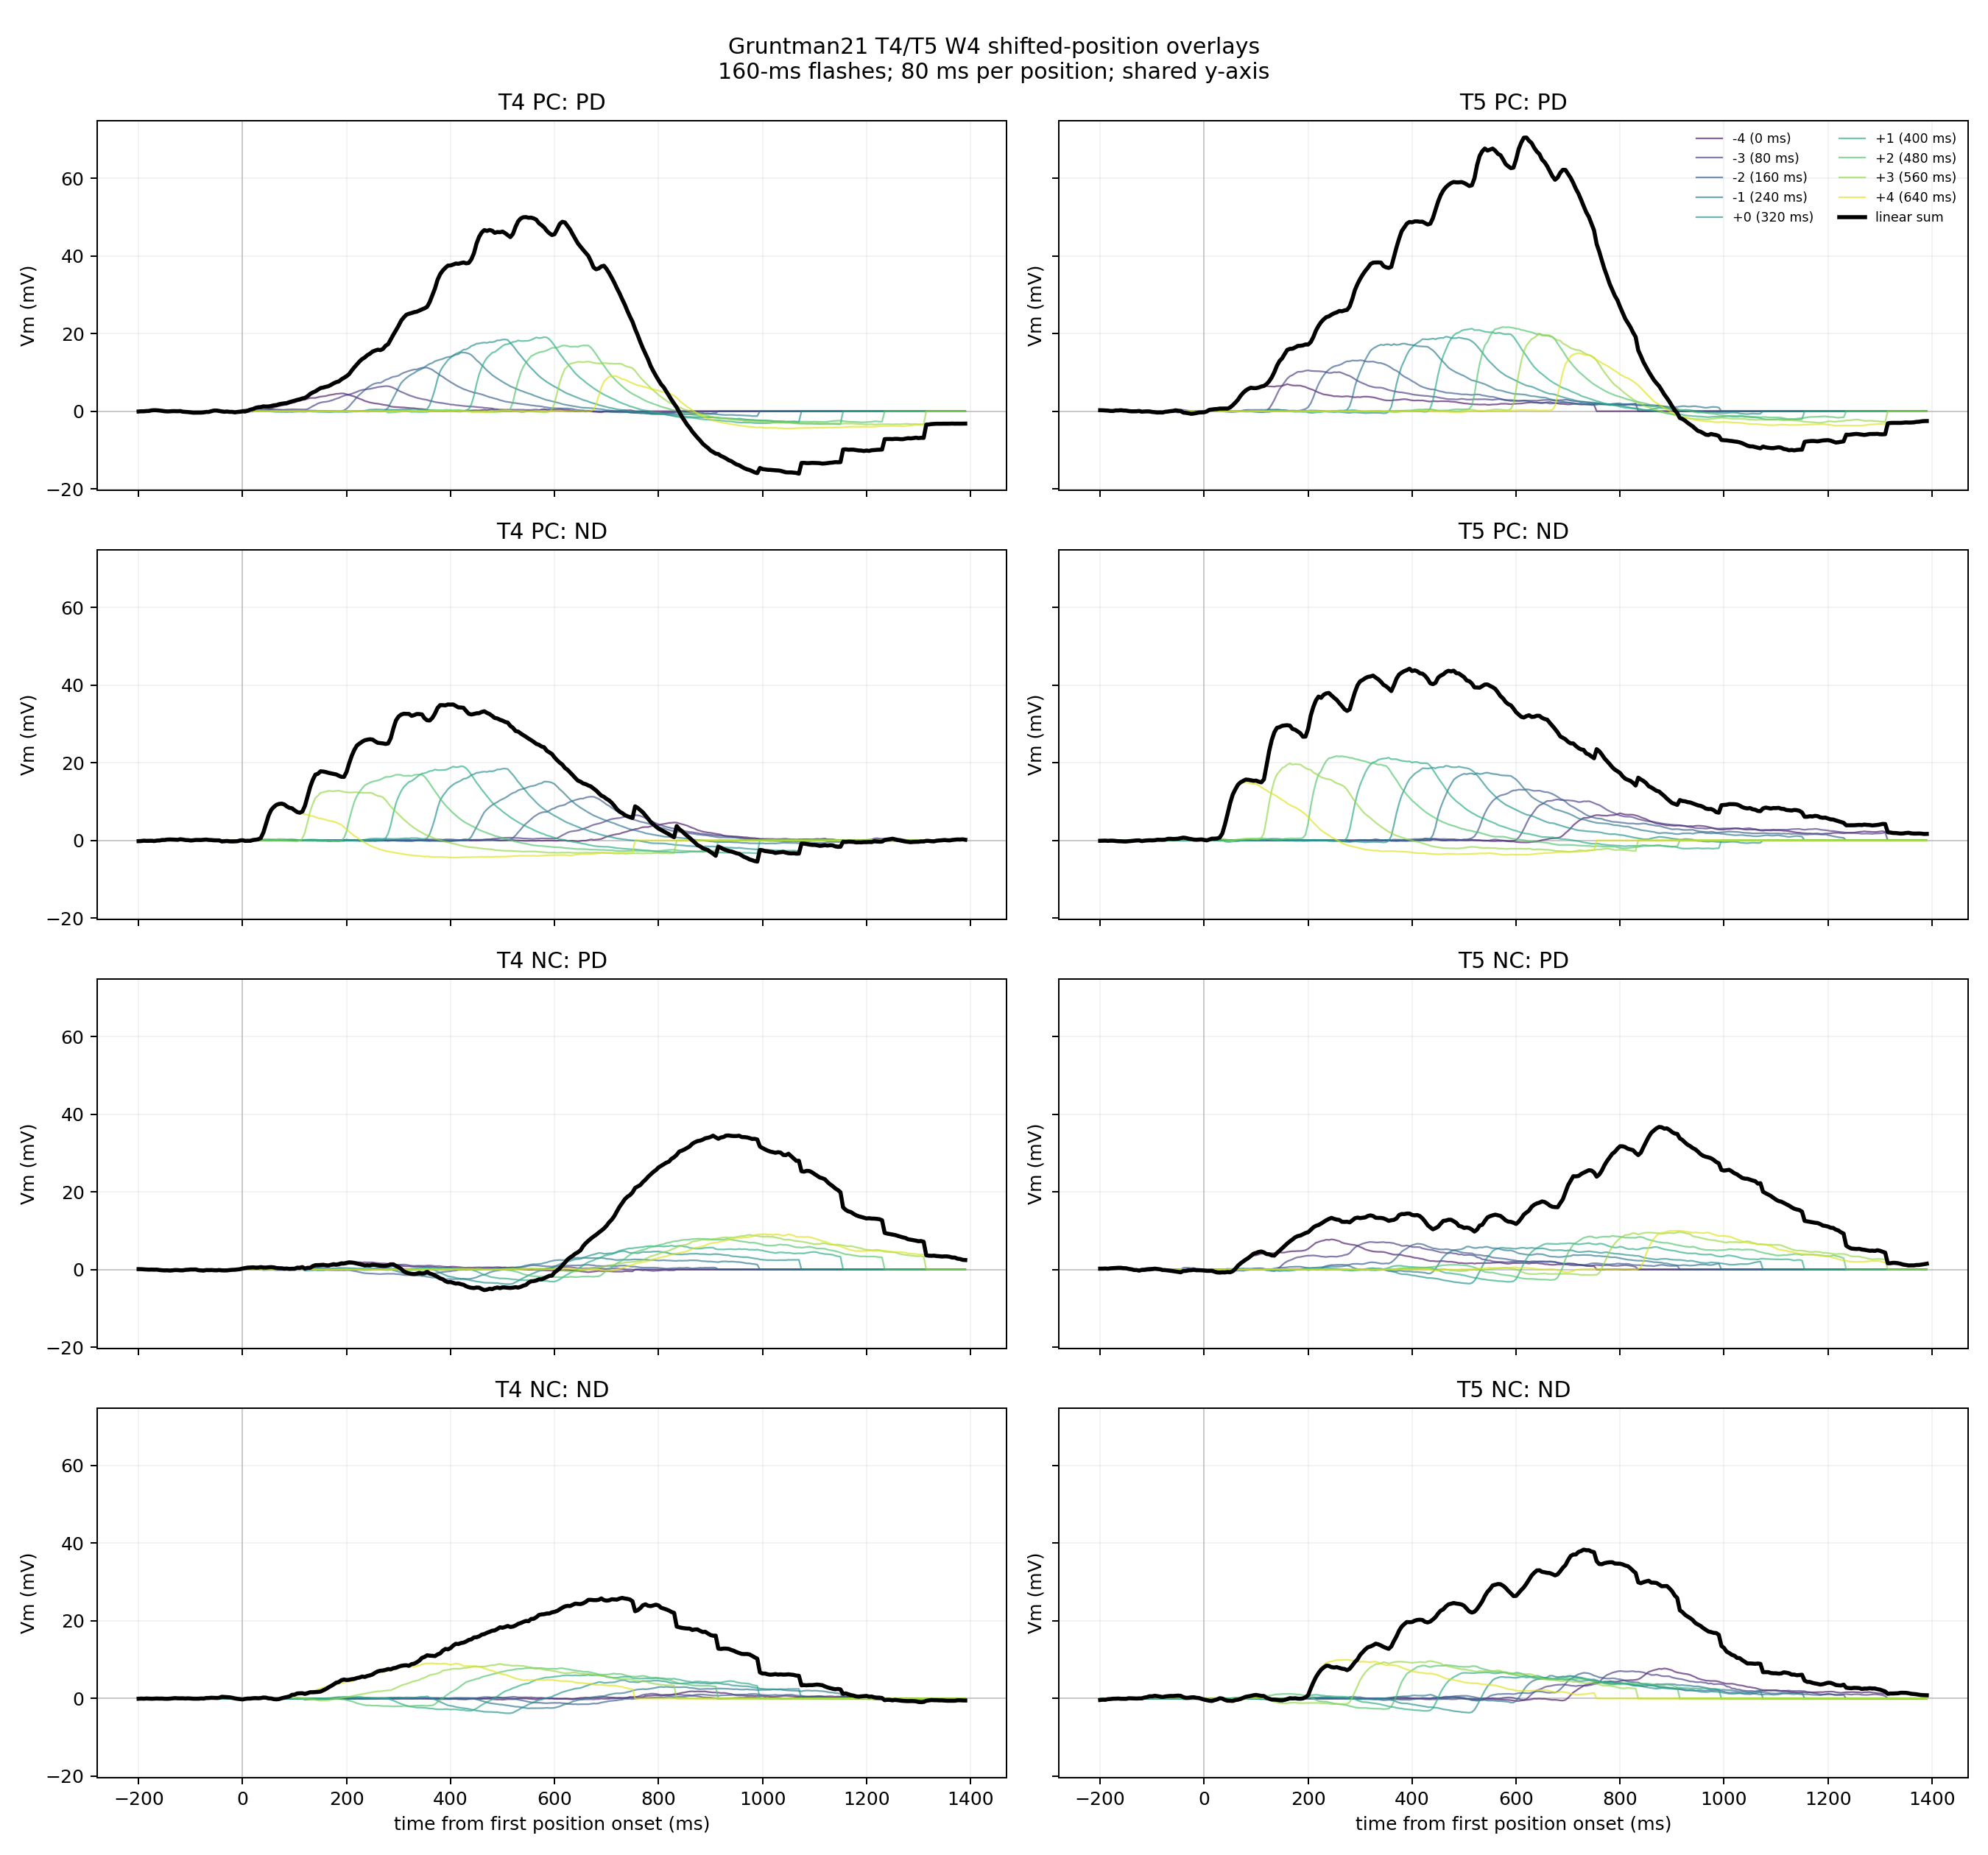

Source data for this figure (header and first rows):
cell_type, direction, contrast, component, position, delay_ms, time_ms, vm_mv
T4, PD, PC, position, -4, 0.000000, -200, -0.06768
T4, PD, PC, position, -4, 0.000000, -195, -0.01379
T4, PD, PC, position, -4, 0.000000, -190, -0.01642
T4, PD, PC, position, -4, 0.000000, -185, 0.04538
T4, PD, PC, position, -4, 0.000000, -180, 0.07382
T4, PD, PC, position, -4, 0.000000, -175, 0.2196
T4, PD, PC, position, -4, 0.000000, -170, 0.2612
T4, PD, PC, position, -4, 0.000000, -165, 0.2406
T4, PD, PC, position, -4, 0.000000, -160, 0.1822
T4, PD, PC, position, -4, 0.000000, -155, 0.1037
T4, PD, PC, position, -4, 0.000000, -150, -0.004277
T4, PD, PC, position, -4, 0.000000, -145, -0.05477
T4, PD, PC, position, -4, 0.000000, -140, -0.02872
T4, PD, PC, position, -4, 0.000000, -135, 0.02159
T4, PD, PC, position, -4, 0.000000, -130, 0.02406
T4, PD, PC, position, -4, 0.000000, -125, 0.000006
T4, PD, PC, position, -4, 0.000000, -120, 0.08883
T4, PD, PC, position, -4, 0.000000, -115, -0.01836
T4, PD, PC, position, -4, 0.000000, -110, -0.04211
T4, PD, PC, position, -4, 0.000000, -105, -0.0656
T4, PD, PC, position, -4, 0.000000, -100, -0.0992
T4, PD, PC, position, -4, 0.000000, -95, -0.1318
T4, PD, PC, position, -4, 0.000000, -90, -0.103
T4, PD, PC, position, -4, 0.000000, -85, -0.09353
T4, PD, PC, position, -4, 0.000000, -80, -0.1155
T4, PD, PC, position, -4, 0.000000, -75, -0.1124
T4, PD, PC, position, -4, 0.000000, -70, -0.06207
T4, PD, PC, position, -4, 0.000000, -65, -0.1024
T4, PD, PC, position, -4, 0.000000, -60, -0.0759
T4, PD, PC, position, -4, 0.000000, -55, -0.05755
T4, PD, PC, position, -4, 0.000000, -50, -0.06371
T4, PD, PC, position, -4, 0.000000, -45, -0.07475
T4, PD, PC, position, -4, 0.000000, -40, -0.09756
T4, PD, PC, position, -4, 0.000000, -35, -0.1018
T4, PD, PC, position, -4, 0.000000, -30, -0.03567
T4, PD, PC, position, -4, 0.000000, -25, -0.03092
T4, PD, PC, position, -4, 0.000000, -20, -0.02568
T4, PD, PC, position, -4, 0.000000, -15, -0.155
T4, PD, PC, position, -4, 0.000000, -10, -0.1083
T4, PD, PC, position, -4, 0.000000, -5, -0.1086
T4, PD, PC, position, -4, 0.000000, 0.000000, -0.1958
T4, PD, PC, position, -4, 0.000000, 5, -0.2749
T4, PD, PC, position, -4, 0.000000, 10, -0.1589
T4, PD, PC, position, -4, 0.000000, 15, -0.08409
T4, PD, PC, position, -4, 0.000000, 20, -0.08486
T4, PD, PC, position, -4, 0.000000, 25, 0.06474
T4, PD, PC, position, -4, 0.000000, 30, 0.2361
T4, PD, PC, position, -4, 0.000000, 35, 0.1256
T4, PD, PC, position, -4, 0.000000, 40, 0.1709
T4, PD, PC, position, -4, 0.000000, 45, 0.2498
T4, PD, PC, position, -4, 0.000000, 50, 0.3551
T4, PD, PC, position, -4, 0.000000, 55, 0.638
T4, PD, PC, position, -4, 0.000000, 60, 0.9423
T4, PD, PC, position, -4, 0.000000, 65, 1.152
T4, PD, PC, position, -4, 0.000000, 70, 1.299
T4, PD, PC, position, -4, 0.000000, 75, 1.469
T4, PD, PC, position, -4, 0.000000, 80, 1.603
T4, PD, PC, position, -4, 0.000000, 85, 1.67
T4, PD, PC, position, -4, 0.000000, 90, 1.938
T4, PD, PC, position, -4, 0.000000, 95, 2.129
... 25,460 more rows
